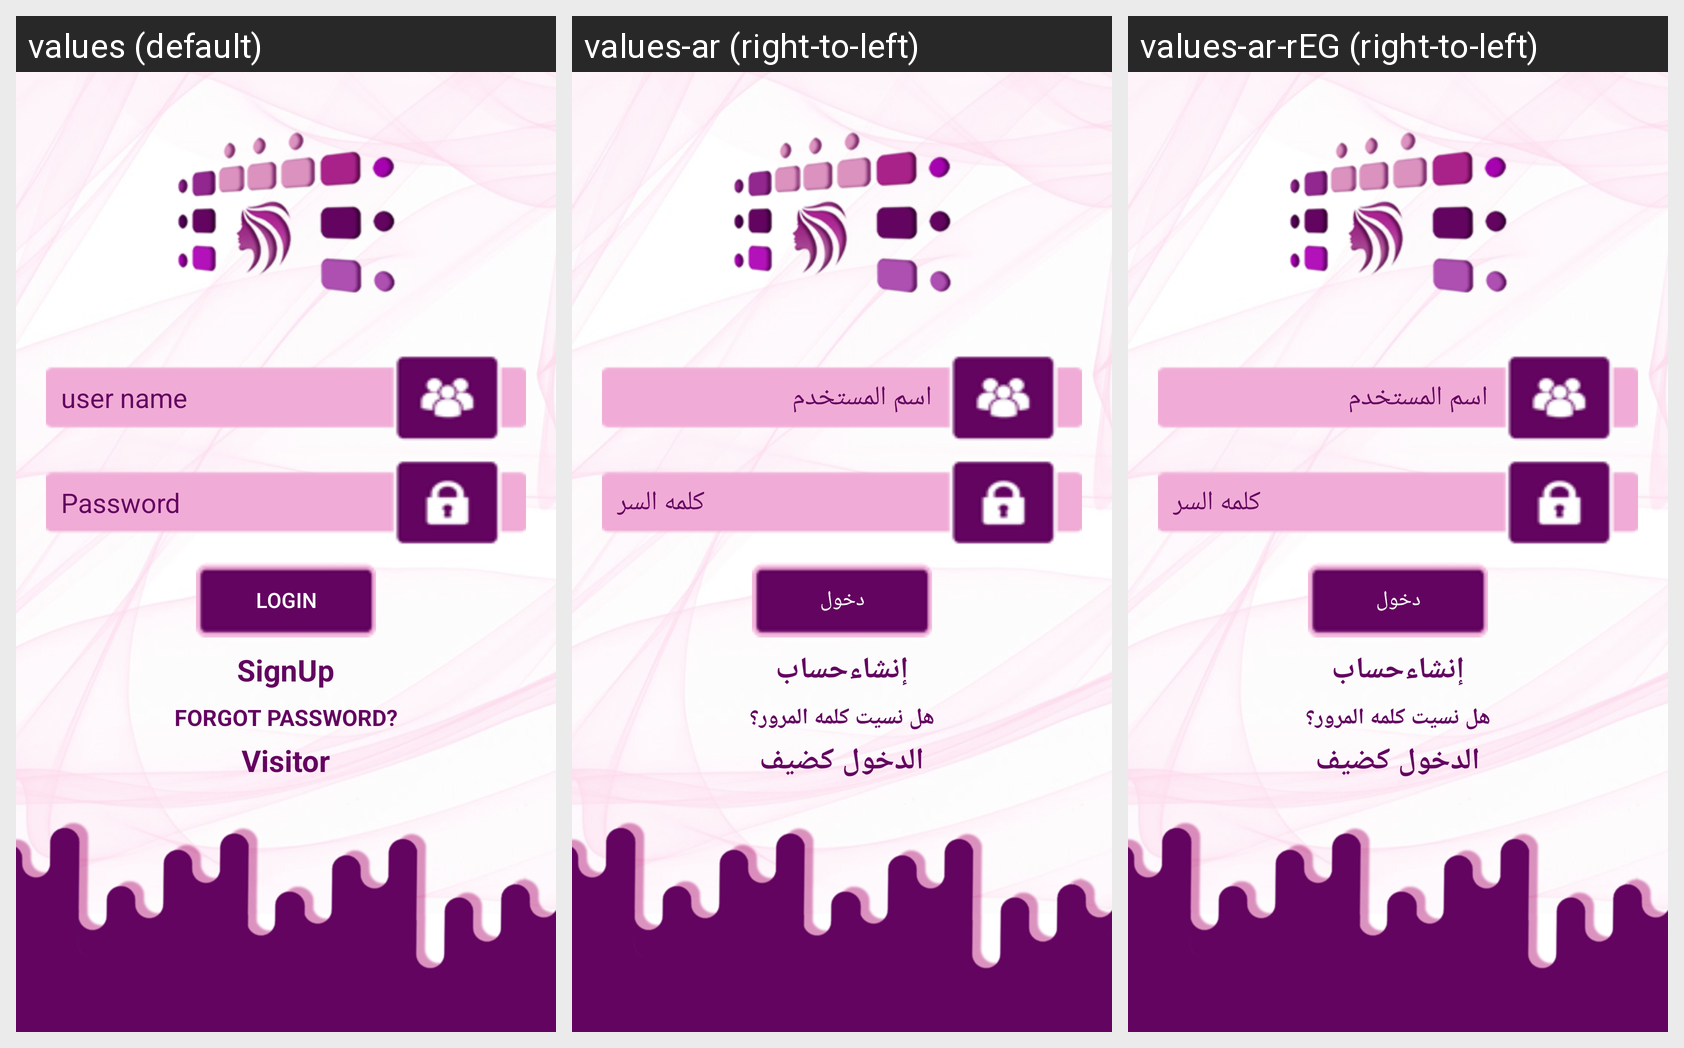

This grid shows one Android layout under several languages. Give, for every string resource on the screen, its name, the default text and each shown locale's text.
Android screen res/layout/activity_login.xml rendered under 3 locales, left to right: values (default), values-ar (right-to-left), values-ar-rEG (right-to-left). Device: Nexus 5 (rendered at 1080×1920; each locale shown at half size, 540×960, under a caption strip naming it); theme Theme.AppCompat.Light.NoActionBar.
Strings drawn on this screen, with the default value and each locale's value (text and hints the layout hard-codes, and strings that could not be matched under every locale, appear in the picture but are not listed):

username
  values: user name
  values-ar: اسم المستخدم
  values-ar-rEG: اسم المستخدم

pass
  values: Password
  values-ar: كلمه السر
  values-ar-rEG: كلمه السر

login
  values: login
  values-ar: دخول
  values-ar-rEG: دخول

register
  values: SignUp
  values-ar: إنشاءحساب
  values-ar-rEG: إنشاءحساب

forgetPass
  values: Forgot Password?
  values-ar: هل نسيت كلمه المرور؟
  values-ar-rEG: هل نسيت كلمه المرور؟  [from values-ar]

Skip
  values: Visitor
  values-ar: الدخول كضيف
  values-ar-rEG: الدخول كضيف
